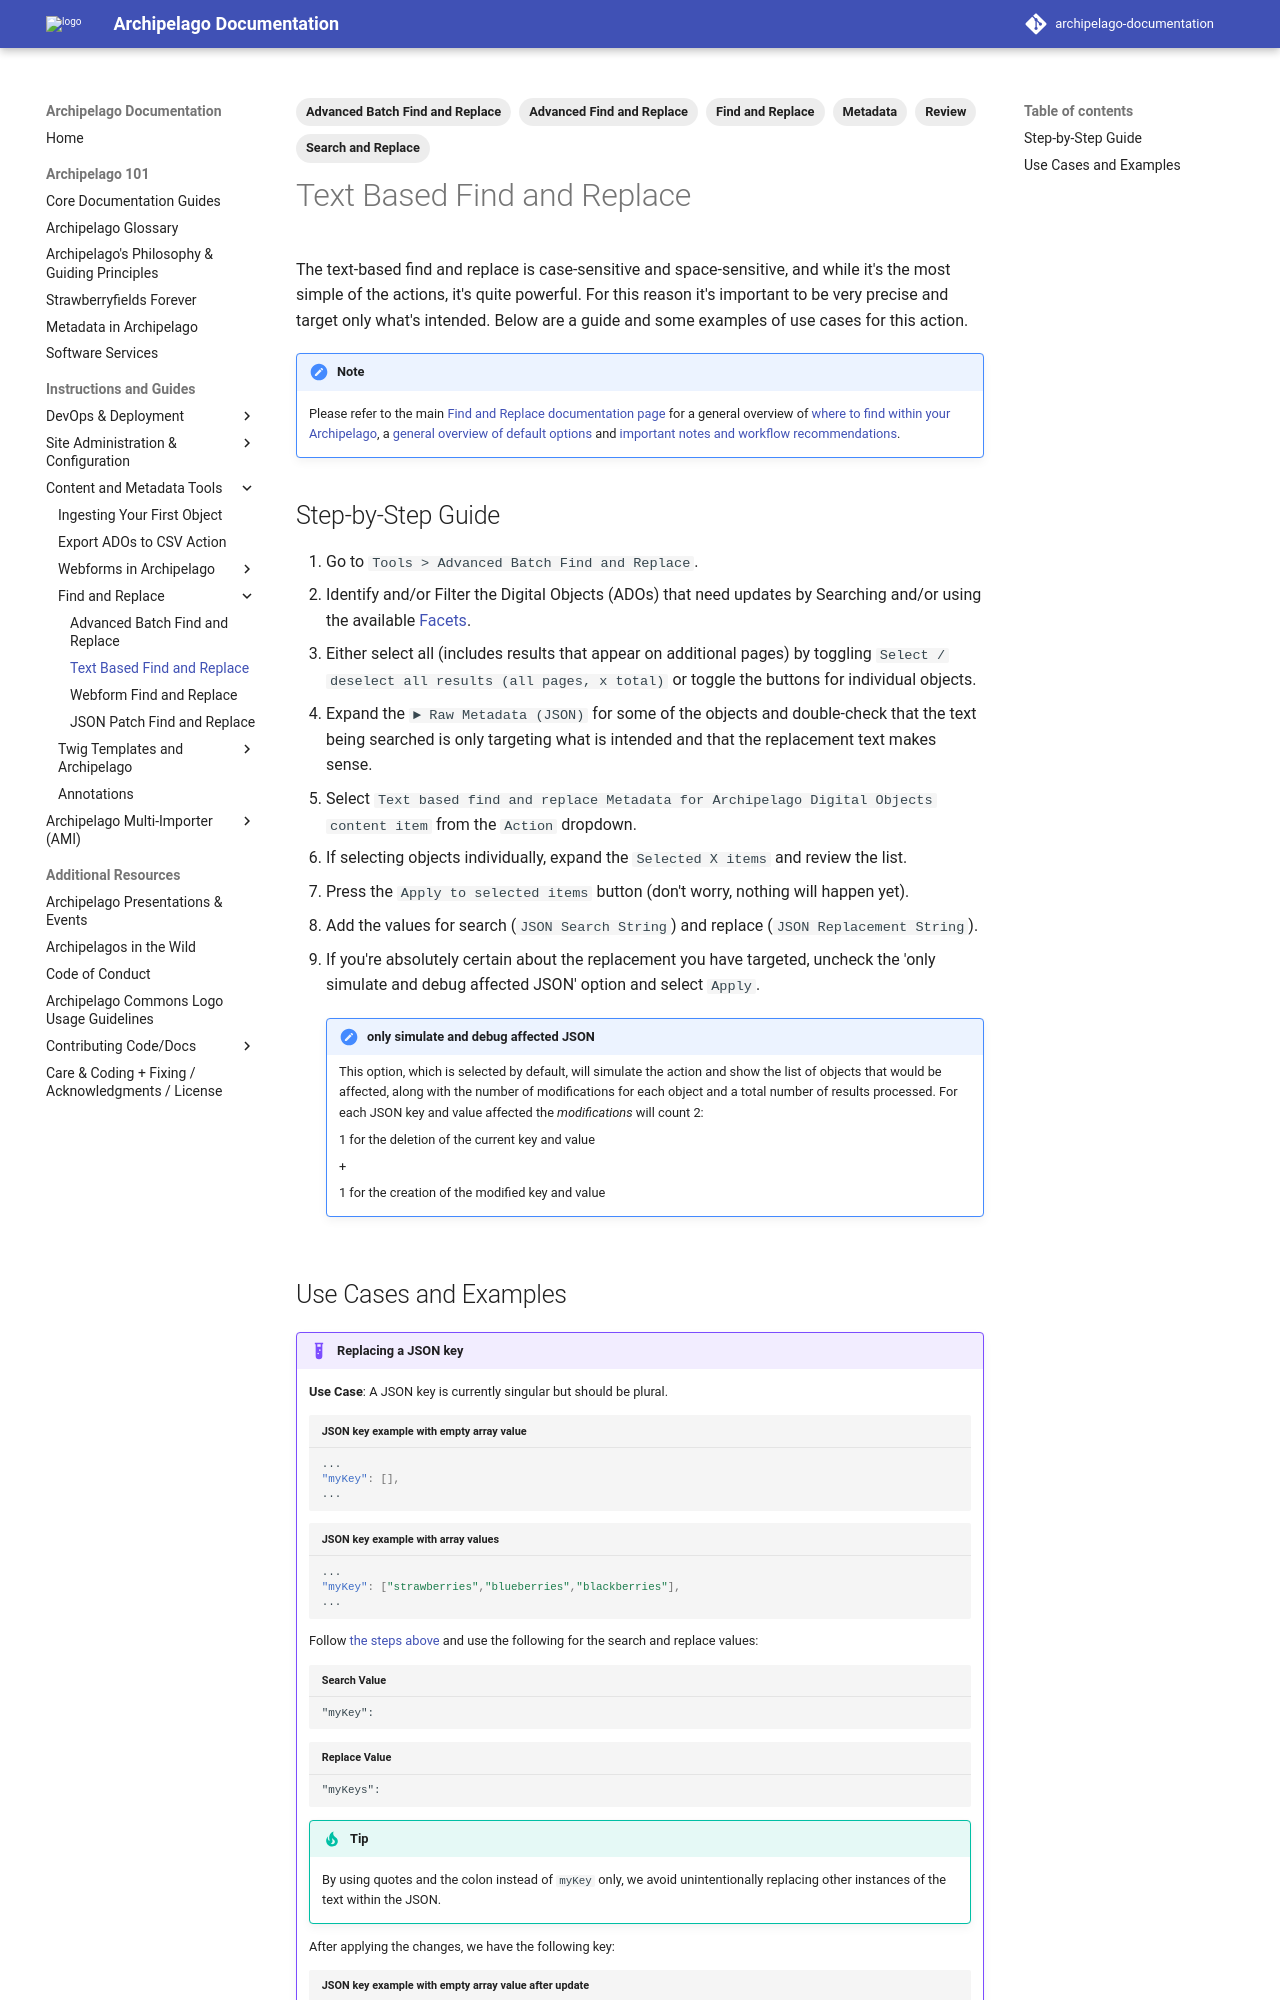

repository: esmero/archipelago-documentation · page: 1.7.0/find_and_replace_action_text/index.html · generator: mkdocs

---
title: Text Based Find and Replace
tags:
  - Advanced Batch Find and Replace
  - Advanced Find and Replace
  - Find and Replace
  - Search and Replace
  - Metadata
  - Review
---

# Text Based Find and Replace

The text-based find and replace is case-sensitive and space-sensitive, and while it's the most simple of the actions, it's quite powerful. For this reason it's important to be very precise and target only what's intended. Below are a guide and some examples of use cases for this action.

!!! note

    Please refer to the main [Find and Replace documentation page](find_and_replace.md) for a general overview of [where to find within your Archipelago](find_and_replace.md#where-to-find), a [general overview of default options](find_and_replace.md#main-page-overview) and [important notes and workflow recommendations](find_and_replace.md#important-notes--workflow-recommendations).

## Step-by-Step Guide

1. Go to `Tools > Advanced Batch Find and Replace`.
2. Identify and/or Filter the Digital Objects (ADOs) that need updates by Searching and/or using the available [Facets](find_and_replace.md#default-facets-configured).
3. Either select all (includes results that appear on additional pages) by toggling `Select / deselect all results (all pages, x total)` or toggle the buttons for individual objects.
4. Expand the `► Raw Metadata (JSON)` for some of the objects and double-check that the text being searched is only targeting what is intended and that the replacement text makes sense.
5. Select `Text based find and replace Metadata for Archipelago Digital Objects content item` from the `Action` dropdown.
6. If selecting objects individually, expand the `Selected X items` and review the list.
7. Press the `Apply to selected items` button (don't worry, nothing will happen yet).
8. Add the values for search (`JSON Search String`) and replace (`JSON Replacement String`).
9. If you're absolutely certain about the replacement you have targeted, uncheck the 'only simulate and debug affected JSON' option and select `Apply`.

    !!! Note "only simulate and debug affected JSON"

        This option, which is selected by default, will simulate the action and show the list of objects that would be affected, along with the number of modifications for each object and a total number of results processed. For each JSON key and value affected the *modifications* will count 2:

        1 for the deletion of the current key and value

        +

        1 for the creation of the modified key and value
